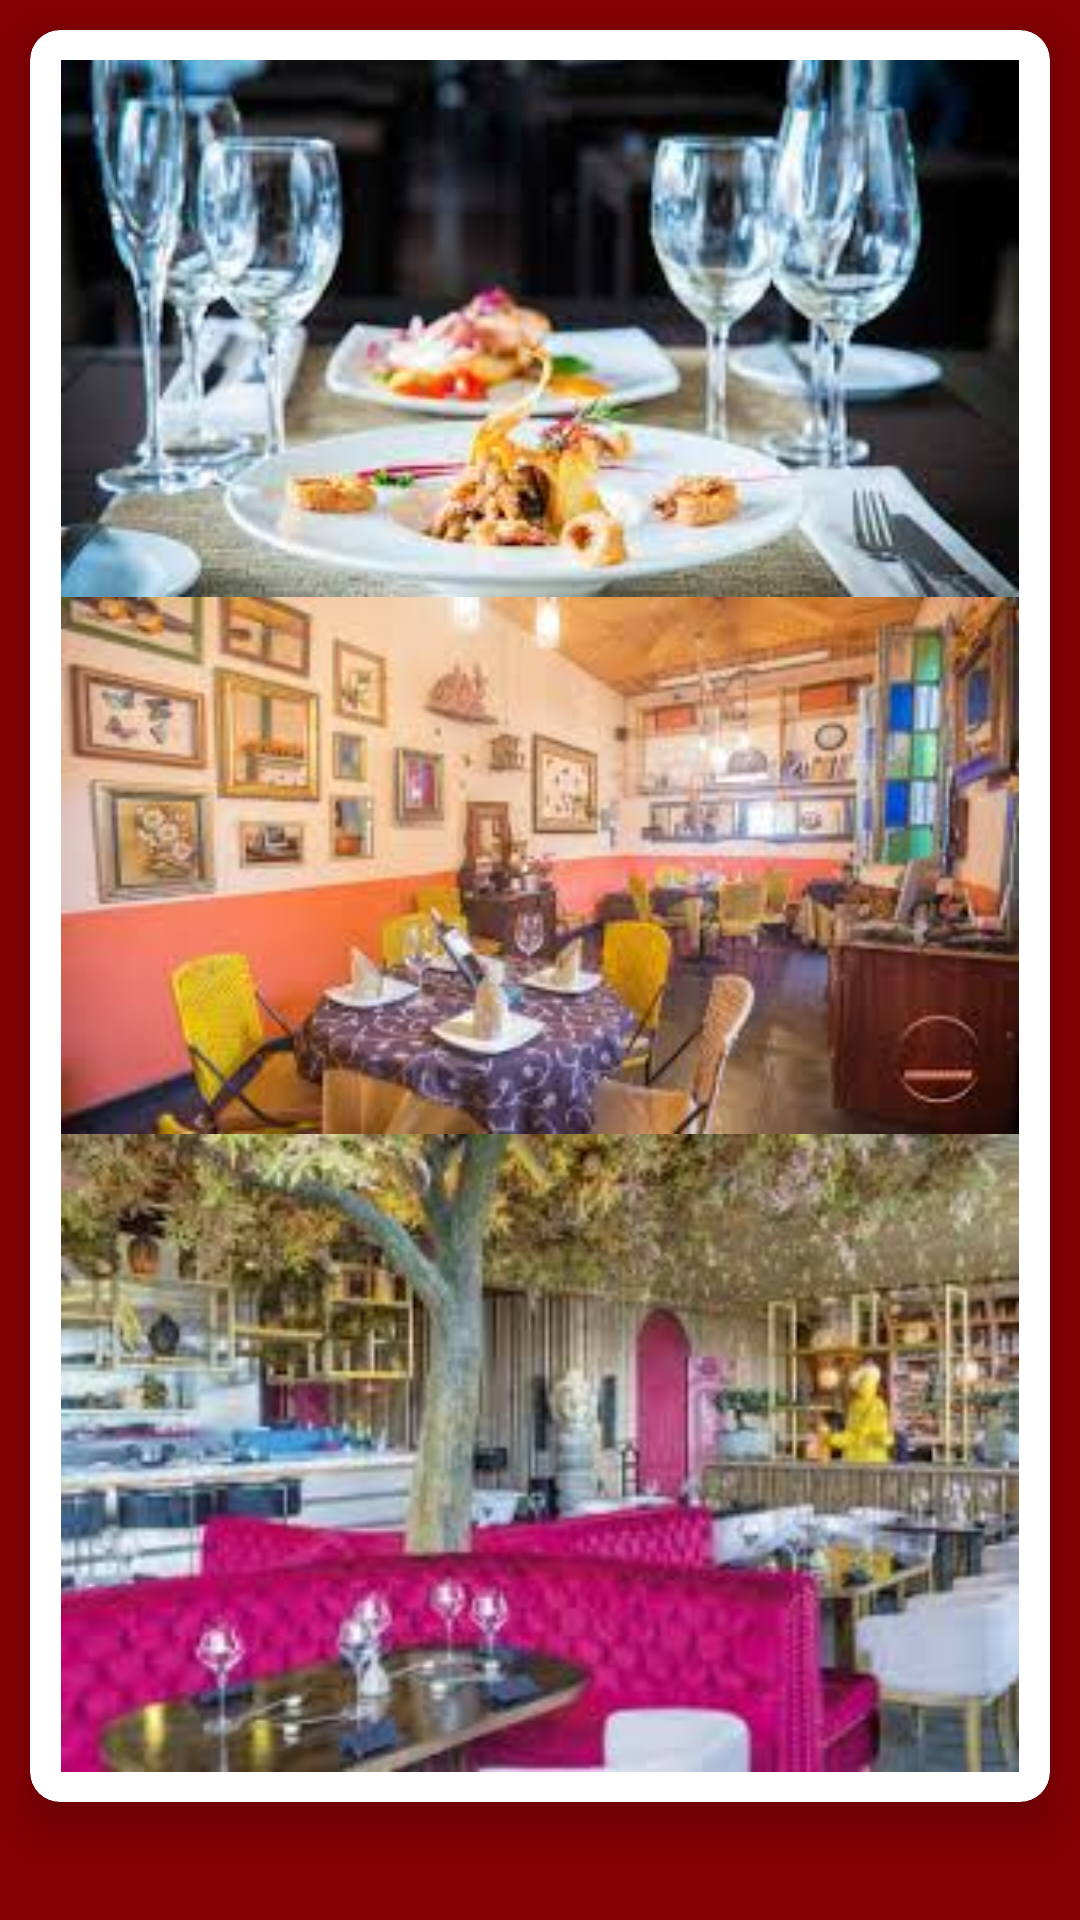

Reconstruct the res/layout file that produces this screen, plus the resources it refers to.
<!-- AndroidManifest.xml: application theme Theme.Restaurante -->
<!-- res/layout/activity_galeria.xml -->
<?xml version="1.0" encoding="utf-8"?>
<ScrollView xmlns:android="http://schemas.android.com/apk/res/android"
    xmlns:app="http://schemas.android.com/apk/res-auto"
    xmlns:tools="http://schemas.android.com/tools"
    android:orientation="vertical"
    app:contentPadding="10dp"
    android:layout_width="match_parent"
    android:layout_height="match_parent"
    android:background="@color/colorPrimary"
    tools:context=".GaleriaActivity">
    <androidx.cardview.widget.CardView
        android:layout_margin="10dp"
        app:cardElevation="10dp"
        app:cardCornerRadius="10dp"
        app:contentPadding="10dp"
        android:layout_width="match_parent"
        android:layout_height="wrap_content">

        <LinearLayout
            android:orientation="vertical"
            android:layout_width="match_parent"
            android:layout_height="wrap_content">
            <ImageView
                android:src="@drawable/galeria1"
                android:layout_weight="2"
                android:adjustViewBounds="true"
                android:layout_width="match_parent"
                android:layout_height="wrap_content" />
            <ImageView
                android:src="@drawable/galeria2"
                android:layout_weight="2"
                android:adjustViewBounds="true"
                android:layout_width="match_parent"
                android:layout_height="wrap_content" />
            <ImageView
                android:src="@drawable/galeria3"
                android:layout_weight="2"
                android:adjustViewBounds="true"
                android:layout_width="match_parent"
                android:layout_height="wrap_content" />
            <ImageView
                android:src="@drawable/galeria4"
                android:layout_weight="2"
                android:adjustViewBounds="true"
                android:layout_width="match_parent"
                android:layout_height="wrap_content" />
        </LinearLayout>
    </androidx.cardview.widget.CardView>

</ScrollView>
<!-- resources referenced by this layout -->
<resources>
  <color name="colorPrimary">#850004</color>
  <!-- drawable galeria1: jpg bitmap (drawable, 10053 bytes) -->
  <!-- drawable galeria3: jpg bitmap (drawable, 11448 bytes) -->
  <!-- drawable galeria4: jpg bitmap (drawable, 12651 bytes) -->
  <style name="Theme.Restaurante" parent="Theme.MaterialComponents.DayNight.DarkActionBar">
          
          <item name="colorPrimary">@android:color/holo_red_dark</item>
          <item name="colorPrimaryVariant">@color/purple_700</item>
          <item name="colorOnPrimary">@color/white</item>
          
          <item name="colorSecondary">@color/teal_200</item>
          <item name="colorSecondaryVariant">@color/teal_700</item>
          <item name="colorOnSecondary">@color/black</item>
          
          <item name="android:statusBarColor">?attr/colorPrimaryVariant</item>
          
      </style>
  <color name="purple_700">#FF3700B3</color>
  <color name="white">#FFFFFFFF</color>
  <color name="teal_200">#FF03DAC5</color>
  <color name="teal_700">#FF018786</color>
  <color name="black">#FF000000</color>
</resources>
